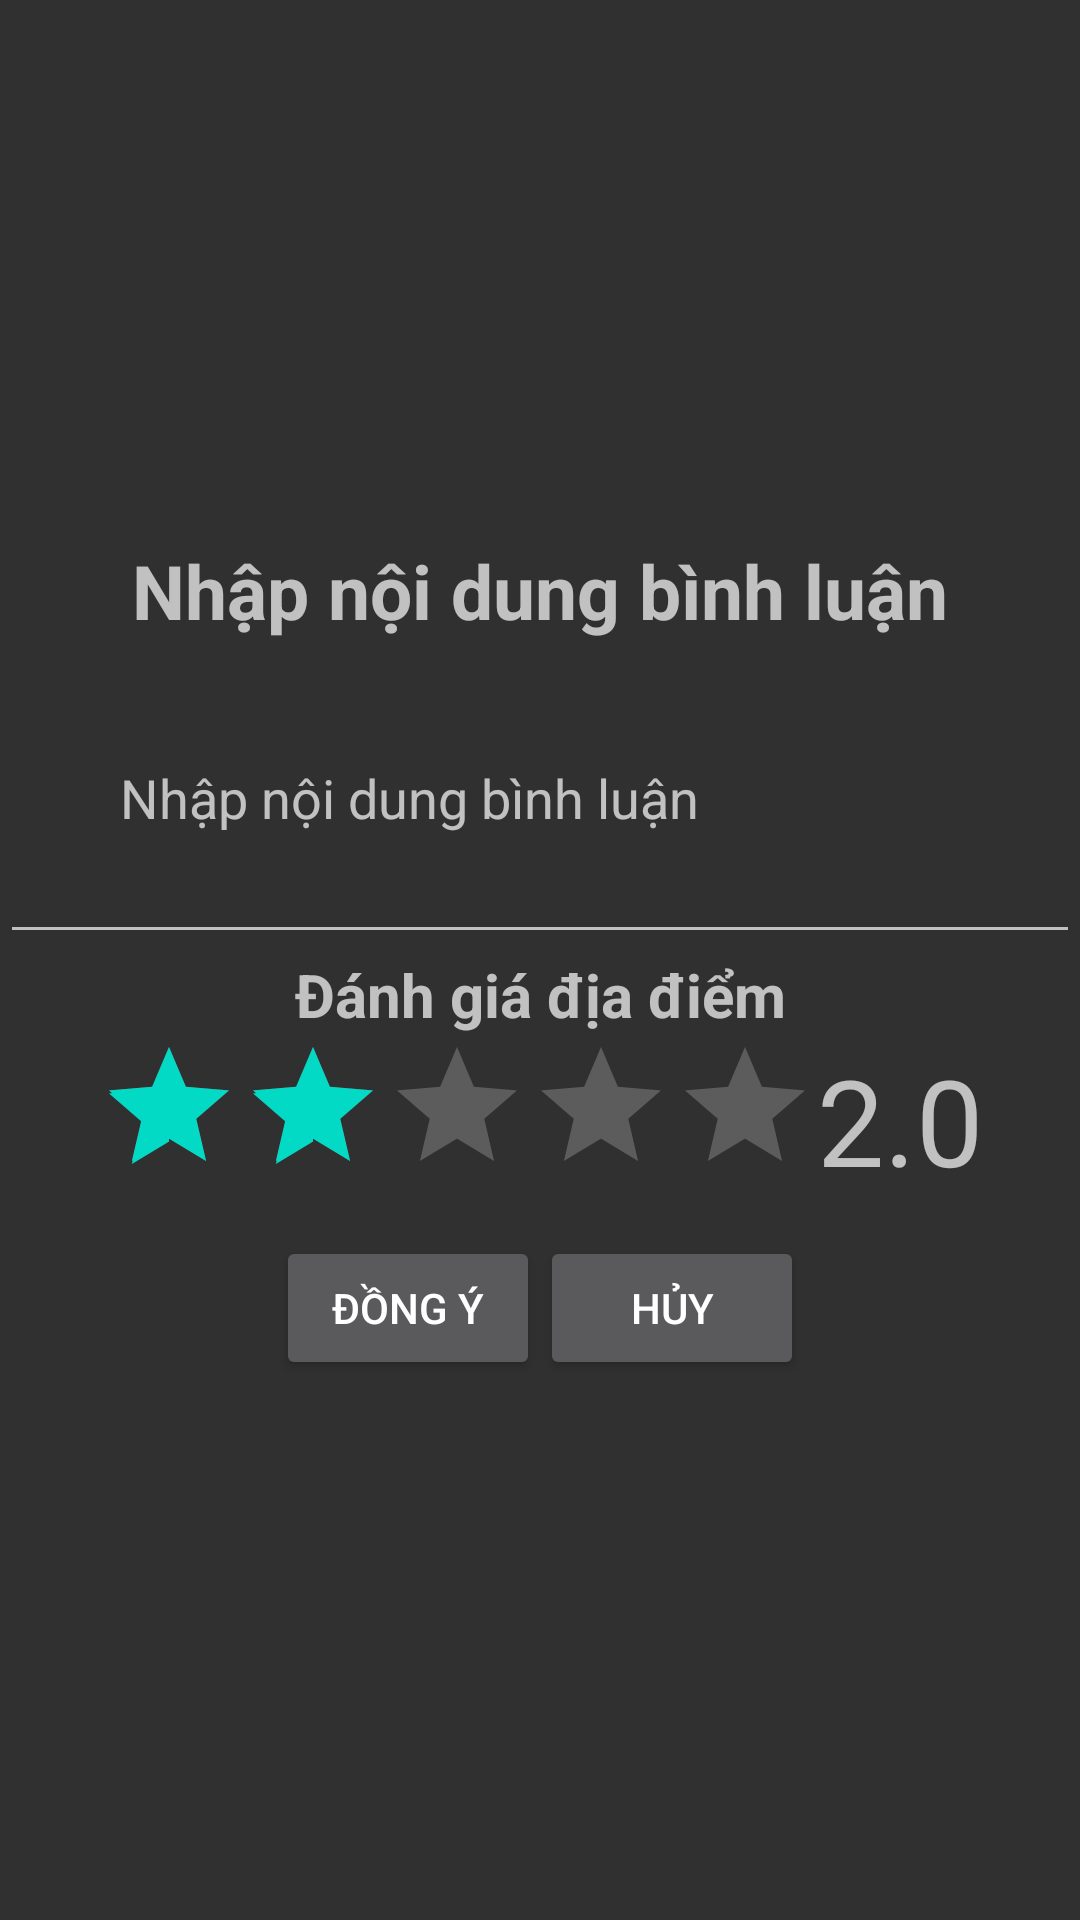

Android layout source for this screen:
<!-- AndroidManifest.xml: application theme AppTheme -->
<!-- res/layout/activity_comment_evaluate.xml -->
<?xml version="1.0" encoding="utf-8"?>
<LinearLayout xmlns:android="http://schemas.android.com/apk/res/android"
    xmlns:tools="http://schemas.android.com/tools"
    android:id="@+id/activity_comment"
    android:layout_width="match_parent"
    android:layout_height="match_parent"
    android:orientation="vertical"
    android:gravity="center"
    tools:context="com.khtn.mammam.Comment_Evaluate_Activity"
    android:weightSum="1">


    <TextView
        android:text="Nhập nội dung bình luận"
        android:layout_width="match_parent"
        android:layout_height="wrap_content"
        android:id="@+id/textView3"
        android:textSize="25sp"
        android:gravity="center"
        android:textStyle="normal|bold" />

    <EditText
        android:padding="40dp"
        android:layout_width="match_parent"
        android:layout_height="wrap_content"
        android:inputType="textMultiLine"
        android:ems="10"
        android:hint="Nhập nội dung bình luận"
        android:id="@+id/editTextNoiDung" />

    <TextView
        android:text="Đánh giá địa điểm"
        android:layout_width="match_parent"
        android:layout_height="wrap_content"
        android:id="@+id/lblRateMe"
        android:textSize="20sp"
        android:gravity="center"
        android:textStyle="normal|bold" />

    <LinearLayout
        android:id="@+id/linearLayout1"
        android:layout_width="match_parent"
        android:layout_height="wrap_content"
        android:orientation="horizontal"
        android:gravity="center">

        <RatingBar
            android:id="@+id/ratingBar"
            android:layout_width="wrap_content"
            android:layout_height="wrap_content"
            android:numStars="5"
            android:stepSize="0.5"
            android:rating="2.0" />


        <TextView
            android:id="@+id/txtRatingValue"
            android:layout_width="wrap_content"
            android:layout_height="wrap_content"
            android:text="2.0"
            android:textSize="40dp"
            android:textAppearance="?android:attr/textAppearanceSmall" />
    </LinearLayout>
    <LinearLayout
        android:paddingTop="10dp"
        android:id="@+id/linearLayout2"
        android:layout_width="match_parent"
        android:layout_height="wrap_content"
        android:orientation="horizontal"
        android:gravity="center">

        <Button
            android:paddingTop="10dp"
            android:text="Đồng ý"
            android:layout_width="wrap_content"
            android:layout_height="wrap_content"
            android:id="@+id/btnXacNhan" />
        <Button
            android:paddingTop="10dp"
            android:text="Hủy"
            android:layout_width="wrap_content"
            android:layout_height="wrap_content"
            android:id="@+id/btnHuy" />

    </LinearLayout>


</LinearLayout>
<!-- resources referenced by this layout -->
<resources>
  <style name="AppTheme" parent="Theme.AppCompat">
          
          <item name="colorPrimary">@color/colorPrimary</item>
          <item name="colorPrimaryDark">@color/colorPrimaryDark</item>
          <item name="colorAccent">@color/colorAccent</item>
      </style>
  <!-- not gathered from this repository: default colours our renderer supplied (Android Studio template values) -->
  <color name="colorPrimary">#FF6200EE</color>
  <color name="colorPrimaryDark">#FF3700B3</color>
  <color name="colorAccent">#FF03DAC5</color>
</resources>
